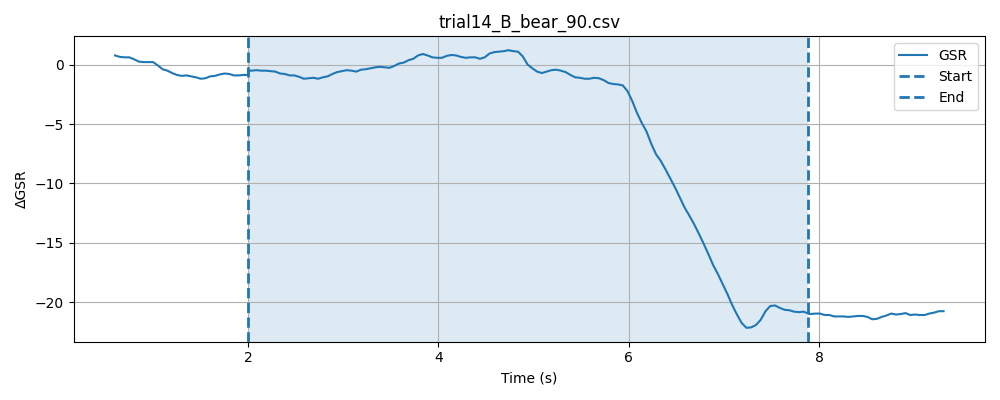

The file beside this chart, header and first rows:
timestamp, elapsed_sec, gsr_raw, phase
1777621022, 0.01597, 1350, baseline
1777621022, 0.06601, 1349, baseline
1777621022, 0.1161, 1350, baseline
1777621022, 0.1663, 1351, baseline
1777621022, 0.2162, 1352, baseline
1777621022, 0.2664, 1349, baseline
1777621022, 0.3164, 1351, baseline
1777621022, 0.3663, 1349, baseline
1777621022, 0.4164, 1354, baseline
1777621022, 0.4664, 1355, baseline
1777621022, 0.5164, 1352, baseline
1777621022, 0.5664, 1354, baseline
1777621022, 0.6164, 1354, baseline
1777621022, 0.6662, 1350, baseline
1777621022, 0.7163, 1349, baseline
1777621022, 0.7663, 1351, baseline
1777621022, 0.8165, 1350, baseline
1777621022, 0.8665, 1351, baseline
1777621022, 0.9163, 1349, baseline
1777621023, 0.9663, 1347, baseline
1777621023, 1.016, 1348, baseline
1777621023, 1.066, 1347, baseline
1777621023, 1.116, 1350, baseline
1777621023, 1.166, 1350, baseline
1777621023, 1.216, 1350, baseline
1777621023, 1.267, 1347, baseline
1777621023, 1.317, 1348, baseline
1777621023, 1.367, 1350, baseline
1777621023, 1.417, 1347, baseline
1777621023, 1.467, 1347, baseline
1777621023, 1.517, 1348, baseline
1777621023, 1.567, 1351, baseline
1777621023, 1.617, 1349, baseline
1777621023, 1.667, 1347, baseline
1777621023, 1.717, 1347, baseline
1777621023, 1.767, 1349, baseline
1777621023, 1.817, 1349, baseline
1777621023, 1.867, 1350, baseline
1777621024, 1.917, 1348, baseline
1777621024, 1.967, 1350, baseline
1777621024, 2.017, 1349, baseline
1777621024, 0.2579, 1348, stimulus
1777621024, 0.2581, 1348, stimulus
1777621024, 0.2583, 1350, stimulus
1777621024, 0.2584, 1351, stimulus
1777621024, 0.2596, 1349, stimulus
1777621024, 0.2919, 1350, stimulus
1777621024, 0.342, 1352, stimulus
1777621024, 0.3918, 1349, stimulus
1777621024, 0.4419, 1347, stimulus
1777621024, 0.492, 1347, stimulus
1777621024, 0.5418, 1349, stimulus
1777621024, 0.5922, 1350, stimulus
1777621024, 0.6422, 1352, stimulus
1777621024, 0.692, 1350, stimulus
1777621024, 0.7422, 1351, stimulus
1777621024, 0.7921, 1349, stimulus
1777621024, 0.8422, 1349, stimulus
1777621025, 0.8921, 1347, stimulus
1777621025, 0.9422, 1348, stimulus
... 147 more rows
